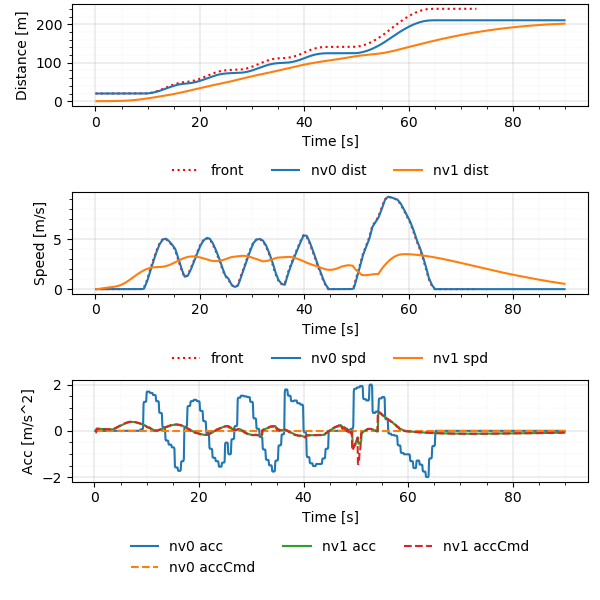

Data behind this chart, as committed beside it:
Realtime [sec], Sim Time [sec], Sim Time from MPC [sec], MPC runtime, v0_dist [m], v0_lane [-], v0_spd [m/s], v0_acc [m/s2], v1_dist [m], v1_lane [-], v1_spd [m/s], v1_acc [m/s2], v1_accCmd [m/s2]
0.007767, 0.2, 89.9, 0.003329, 20.0, -76146229#1_0, 0.0, 0.0, 0.0, -76146229#1_0, 0.0, 0.0, -0.07312
0.1132, 0.3, 89.9, 0.008809, 20.0, -76146229#1_0, 0.0, 0.0, 0.0, -76146229#1_0, 0.0, 0.0, -0.07312
0.2125, 0.4, 0.2, 0.008339, 20.0, -76146229#1_0, 0.0, 0.0, 0.0, -76146229#1_0, 0.0, 0.0, 0.09435
0.3134, 0.5, 0.3, 0.007571, 20.0, -76146229#1_0, 0.0, 0.0, 0.0009131, -76146229#1_0, 0.009131, 0.09131, 0.09435
0.4128, 0.6, 0.4, 0.007983, 20.0, -76146229#1_0, 0.0, 0.0, 0.002739, -76146229#1_0, 0.01826, 0.09131, 0.09435
0.5139, 0.7, 0.5, 0.007827, 20.0, -76146229#1_0, 0.0, 0.0, 0.005478, -76146229#1_0, 0.02739, 0.09131, 0.08981
0.6144, 0.8, 0.6, 0.007981, 20.0, -76146229#1_0, 0.0, 0.0, 0.009087, -76146229#1_0, 0.03608, 0.08691, 0.08858
0.7117, 0.9, 0.7, 0.008098, 20.0, -76146229#1_0, 0.0, 0.0, 0.01355, -76146229#1_0, 0.04466, 0.08572, 0.08734
0.8138, 1.0, 0.8, 0.007903, 20.0, -76146229#1_0, 0.0, 0.0, 0.01886, -76146229#1_0, 0.05311, 0.08452, 0.08631
0.9128, 1.1, 0.9, 0.008202, 20.0, -76146229#1_0, 0.0, 0.0, 0.02501, -76146229#1_0, 0.06146, 0.08352, 0.08518
1.013, 1.2, 1.0, 0.00779, 20.0, -76146229#1_0, 0.0, 0.0, 0.03198, -76146229#1_0, 0.0697, 0.08243, 0.08405
1.113, 1.3, 1.1, 0.007848, 20.0, -76146229#1_0, 0.0, 0.0, 0.03976, -76146229#1_0, 0.07784, 0.08134, 0.08293
1.213, 1.4, 1.2, 0.008131, 20.0, -76146229#1_0, 0.0, 0.0, 0.04835, -76146229#1_0, 0.08586, 0.08025, 0.08182
1.313, 1.5, 1.3, 0.007807, 20.0, -76146229#1_0, 0.0, 0.0, 0.05773, -76146229#1_0, 0.09378, 0.07918, 0.08072
1.413, 1.6, 1.4, 0.007788, 20.0, -76146229#1_0, 0.0, 0.0, 0.06789, -76146229#1_0, 0.1016, 0.07811, 0.07962
1.514, 1.7, 1.5, 0.007608, 20.0, -76146229#1_0, 0.0, 0.0, 0.07882, -76146229#1_0, 0.1093, 0.07705, 0.07854
1.613, 1.8, 1.6, 0.007896, 20.0, -76146229#1_0, 0.0, 0.0, 0.09051, -76146229#1_0, 0.1169, 0.076, 0.07746
1.715, 1.9, 1.7, 0.009629, 20.0, -76146229#1_0, 0.0, 0.0, 0.1029, -76146229#1_0, 0.1244, 0.07496, 0.07639
1.814, 2.0, 1.8, 0.00802, 20.0, -76146229#1_0, 0.0, 0.0, 0.1161, -76146229#1_0, 0.1318, 0.07393, 0.07534
1.913, 2.1, 1.9, 0.007816, 20.0, -76146229#1_0, 0.0, 0.0, 0.13, -76146229#1_0, 0.1391, 0.07291, 0.07429
2.013, 2.2, 2.0, 0.008117, 20.0, -76146229#1_0, 0.0, 0.0, 0.1447, -76146229#1_0, 0.1463, 0.07189, 0.07324
2.113, 2.3, 2.1, 0.007695, 20.0, -76146229#1_0, 0.0, 0.0, 0.16, -76146229#1_0, 0.1534, 0.07088, 0.07221
2.214, 2.4, 2.2, 0.007956, 20.0, -76146229#1_0, 0.0, 0.0, 0.176, -76146229#1_0, 0.1603, 0.06988, 0.07119
2.313, 2.5, 2.3, 0.00775, 20.0, -76146229#1_0, 0.0, 0.0, 0.1928, -76146229#1_0, 0.1672, 0.06889, 0.07017
2.414, 2.6, 2.4, 0.007812, 20.0, -76146229#1_0, 0.0, 0.0, 0.2102, -76146229#1_0, 0.174, 0.0679, 0.06916
2.512, 2.7, 2.5, 0.007938, 20.0, -76146229#1_0, 0.0, 0.0, 0.2282, -76146229#1_0, 0.1807, 0.06693, 0.06816
2.614, 2.8, 2.6, 0.007792, 20.0, -76146229#1_0, 0.0, 0.0, 0.247, -76146229#1_0, 0.1873, 0.06596, 0.0672
2.714, 2.9, 2.7, 0.007454, 20.0, -76146229#1_0, 0.0, 0.0, 0.2663, -76146229#1_0, 0.1938, 0.06503, 0.06667
2.814, 3.0, 2.8, 0.00794, 20.0, -76146229#1_0, 0.0, 0.0, 0.2864, -76146229#1_0, 0.2003, 0.06452, 0.06619
2.914, 3.1, 2.9, 0.008431, 20.0, -76146229#1_0, 0.0, 0.0, 0.307, -76146229#1_0, 0.2067, 0.06405, 0.06572
3.013, 3.2, 3.0, 0.007901, 20.0, -76146229#1_0, 0.0, 0.0, 0.3283, -76146229#1_0, 0.213, 0.0636, 0.06524
3.114, 3.3, 3.1, 0.008326, 20.0, -76146229#1_0, 0.0, 0.0, 0.3503, -76146229#1_0, 0.2193, 0.06313, 0.06476
3.212, 3.4, 3.2, 0.008182, 20.0, -76146229#1_0, 0.0, 0.0, 0.3728, -76146229#1_0, 0.2256, 0.06267, 0.06488
3.315, 3.5, 3.3, 0.0082, 20.0, -76146229#1_0, 0.0, 0.0, 0.396, -76146229#1_0, 0.2319, 0.06278, 0.07363
3.412, 3.6, 3.4, 0.00829, 20.0, -76146229#1_0, 0.0, 0.0, 0.4199, -76146229#1_0, 0.239, 0.07126, 0.08299
3.513, 3.7, 3.5, 0.007789, 20.0, -76146229#1_0, 0.0, 0.0, 0.4446, -76146229#1_0, 0.247, 0.08032, 0.09248
3.613, 3.8, 3.6, 0.007888, 20.0, -76146229#1_0, 0.0, 0.0, 0.4702, -76146229#1_0, 0.256, 0.08949, 0.1016
3.709, 3.9, 3.7, 0.005374, 20.0, -76146229#1_0, 0.0, 0.0, 0.4968, -76146229#1_0, 0.2658, 0.09828, 0.1106
3.816, 4.0, 3.8, 0.00986, 20.0, -76146229#1_0, 0.0, 0.0, 0.5245, -76146229#1_0, 0.2765, 0.1071, 0.1198
3.908, 4.1, 3.9, 0.004327, 20.0, -76146229#1_0, 0.0, 0.0, 0.5533, -76146229#1_0, 0.2881, 0.116, 0.1323
4.015, 4.2, 4.0, 0.008101, 20.0, -76146229#1_0, 0.0, 0.0, 0.5834, -76146229#1_0, 0.3009, 0.128, 0.1449
4.113, 4.3, 4.1, 0.008065, 20.0, -76146229#1_0, 0.0, 0.0, 0.6149, -76146229#1_0, 0.315, 0.1402, 0.1576
4.213, 4.4, 4.2, 0.007413, 20.0, -76146229#1_0, 0.0, 0.0, 0.6479, -76146229#1_0, 0.3302, 0.1525, 0.17
4.314, 4.5, 4.3, 0.008028, 20.0, -76146229#1_0, 0.0, 0.0, 0.6825, -76146229#1_0, 0.3467, 0.1645, 0.1824
4.414, 4.6, 4.4, 0.007852, 20.0, -76146229#1_0, 0.0, 0.0, 0.719, -76146229#1_0, 0.3643, 0.1765, 0.1947
4.506, 4.7, 4.5, 0.003371, 20.0, -76146229#1_0, 0.0, 0.0, 0.7573, -76146229#1_0, 0.3832, 0.1884, 0.2066
4.614, 4.8, 4.6, 0.007697, 20.0, -76146229#1_0, 0.0, 0.0, 0.7976, -76146229#1_0, 0.4031, 0.1999, 0.2182
4.713, 4.9, 4.7, 0.008107, 20.0, -76146229#1_0, 0.0, 0.0, 0.84, -76146229#1_0, 0.4243, 0.2112, 0.23
4.813, 5.0, 4.8, 0.007875, 20.0, -76146229#1_0, 0.0, 0.0, 0.8847, -76146229#1_0, 0.4465, 0.2226, 0.2416
4.913, 5.1, 4.9, 0.007733, 20.0, -76146229#1_0, 0.0, 0.0, 0.9317, -76146229#1_0, 0.4699, 0.2338, 0.2532
5.014, 5.2, 5.0, 0.007719, 20.0, -76146229#1_0, 0.0, 0.0, 0.9811, -76146229#1_0, 0.4944, 0.245, 0.2647
5.114, 5.3, 5.1, 0.008004, 20.0, -76146229#1_0, 0.0, 0.0, 1.033, -76146229#1_0, 0.52, 0.2561, 0.2755
5.213, 5.4, 5.2, 0.007789, 20.0, -76146229#1_0, 0.0, 0.0, 1.088, -76146229#1_0, 0.5467, 0.2666, 0.2862
5.314, 5.5, 5.3, 0.007957, 20.0, -76146229#1_0, 0.0, 0.0, 1.145, -76146229#1_0, 0.5744, 0.2769, 0.2968
5.414, 5.6, 5.4, 0.007875, 20.0, -76146229#1_0, 0.0, 0.0, 1.206, -76146229#1_0, 0.6031, 0.2873, 0.3074
5.514, 5.7, 5.5, 0.007599, 20.0, -76146229#1_0, 0.0, 0.0, 1.269, -76146229#1_0, 0.6328, 0.2975, 0.318
5.614, 5.8, 5.6, 0.007699, 20.0, -76146229#1_0, 0.0, 0.0, 1.335, -76146229#1_0, 0.6636, 0.3078, 0.3284
5.713, 5.9, 5.7, 0.007762, 20.0, -76146229#1_0, 0.0, 0.0, 1.405, -76146229#1_0, 0.6954, 0.3178, 0.3368
5.813, 6.0, 5.8, 0.008205, 20.0, -76146229#1_0, 0.0, 0.0, 1.478, -76146229#1_0, 0.728, 0.3259, 0.345
5.912, 6.1, 5.9, 0.008224, 20.0, -76146229#1_0, 0.0, 0.0, 1.554, -76146229#1_0, 0.7614, 0.3338, 0.3531
... 838 more rows
